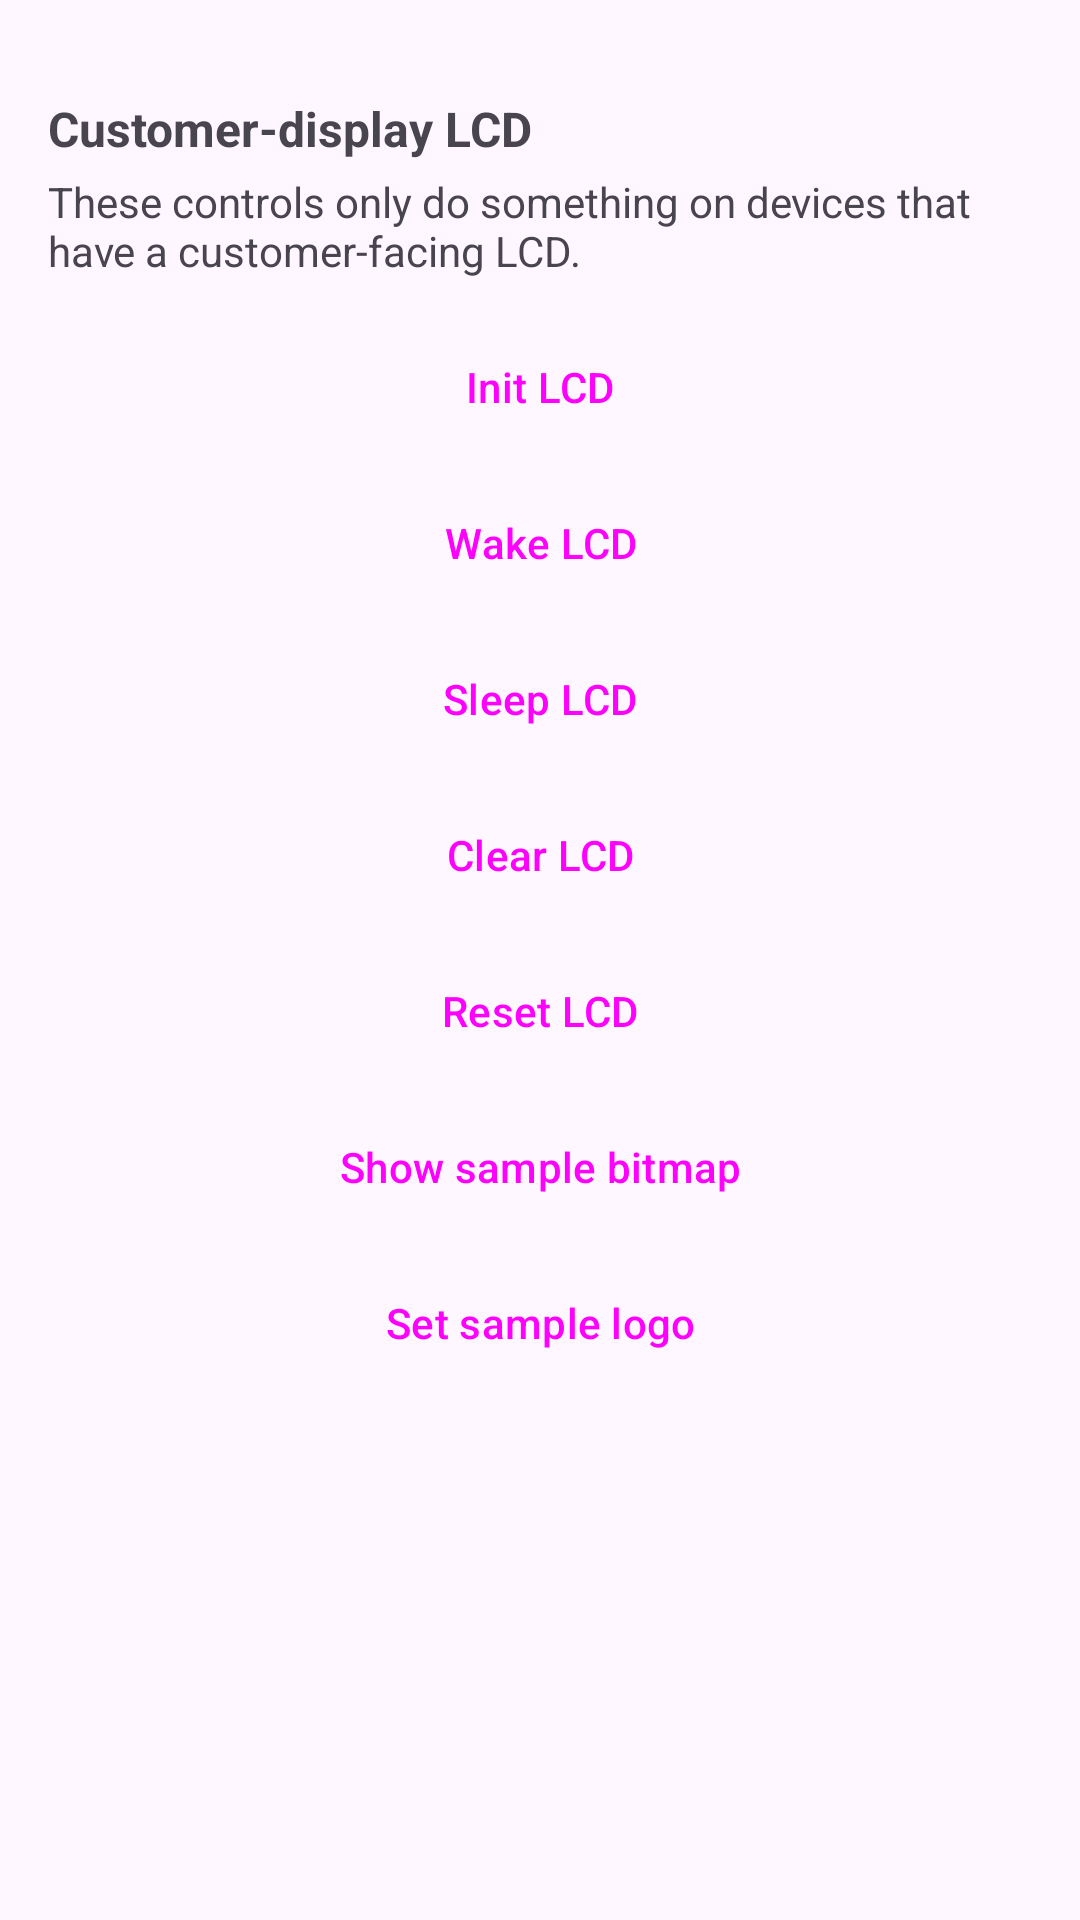

Write the Android layout XML for this screen, with the resource values it uses.
<!-- AndroidManifest.xml: application theme Theme.PosioSample -->
<!-- res/layout/fragment_display.xml -->
<?xml version="1.0" encoding="utf-8"?>
<ScrollView xmlns:android="http://schemas.android.com/apk/res/android"
    android:layout_width="match_parent"
    android:layout_height="match_parent">

    <LinearLayout
        android:layout_width="match_parent"
        android:layout_height="wrap_content"
        android:orientation="vertical"
        android:padding="16dp">

        <TextView style="@style/SectionHeader" android:text="Customer-display LCD"/>

        <TextView
            android:layout_width="match_parent"
            android:layout_height="wrap_content"
            android:paddingBottom="8dp"
            android:text="These controls only do something on devices that have a customer-facing LCD."/>

        <Button android:id="@+id/btnLcdInit" style="@style/Cell" android:text="Init LCD"/>
        <Button android:id="@+id/btnLcdWake" style="@style/Cell" android:text="Wake LCD"/>
        <Button android:id="@+id/btnLcdSleep" style="@style/Cell" android:text="Sleep LCD"/>
        <Button android:id="@+id/btnLcdClear" style="@style/Cell" android:text="Clear LCD"/>
        <Button android:id="@+id/btnLcdReset" style="@style/Cell" android:text="Reset LCD"/>
        <Button android:id="@+id/btnLcdBitmap" style="@style/Cell" android:text="Show sample bitmap"/>
        <Button android:id="@+id/btnLcdLogo" style="@style/Cell" android:text="Set sample logo"/>

    </LinearLayout>
</ScrollView>
<!-- resources referenced by this layout -->
<resources>
  <style name="Cell" parent="Widget.Material3.Button">
          <item name="android:layout_width">match_parent</item>
          <item name="android:layout_height">wrap_content</item>
          <item name="android:layout_marginTop">4dp</item>
      </style>
  <style name="SectionHeader" parent="">
          <item name="android:layout_width">match_parent</item>
          <item name="android:layout_height">wrap_content</item>
          <item name="android:paddingTop">16dp</item>
          <item name="android:paddingBottom">4dp</item>
          <item name="android:textStyle">bold</item>
          <item name="android:textSize">16sp</item>
      </style>
  <style name="Theme.PosioSample" parent="Theme.Material3.DayNight.NoActionBar" />
</resources>
